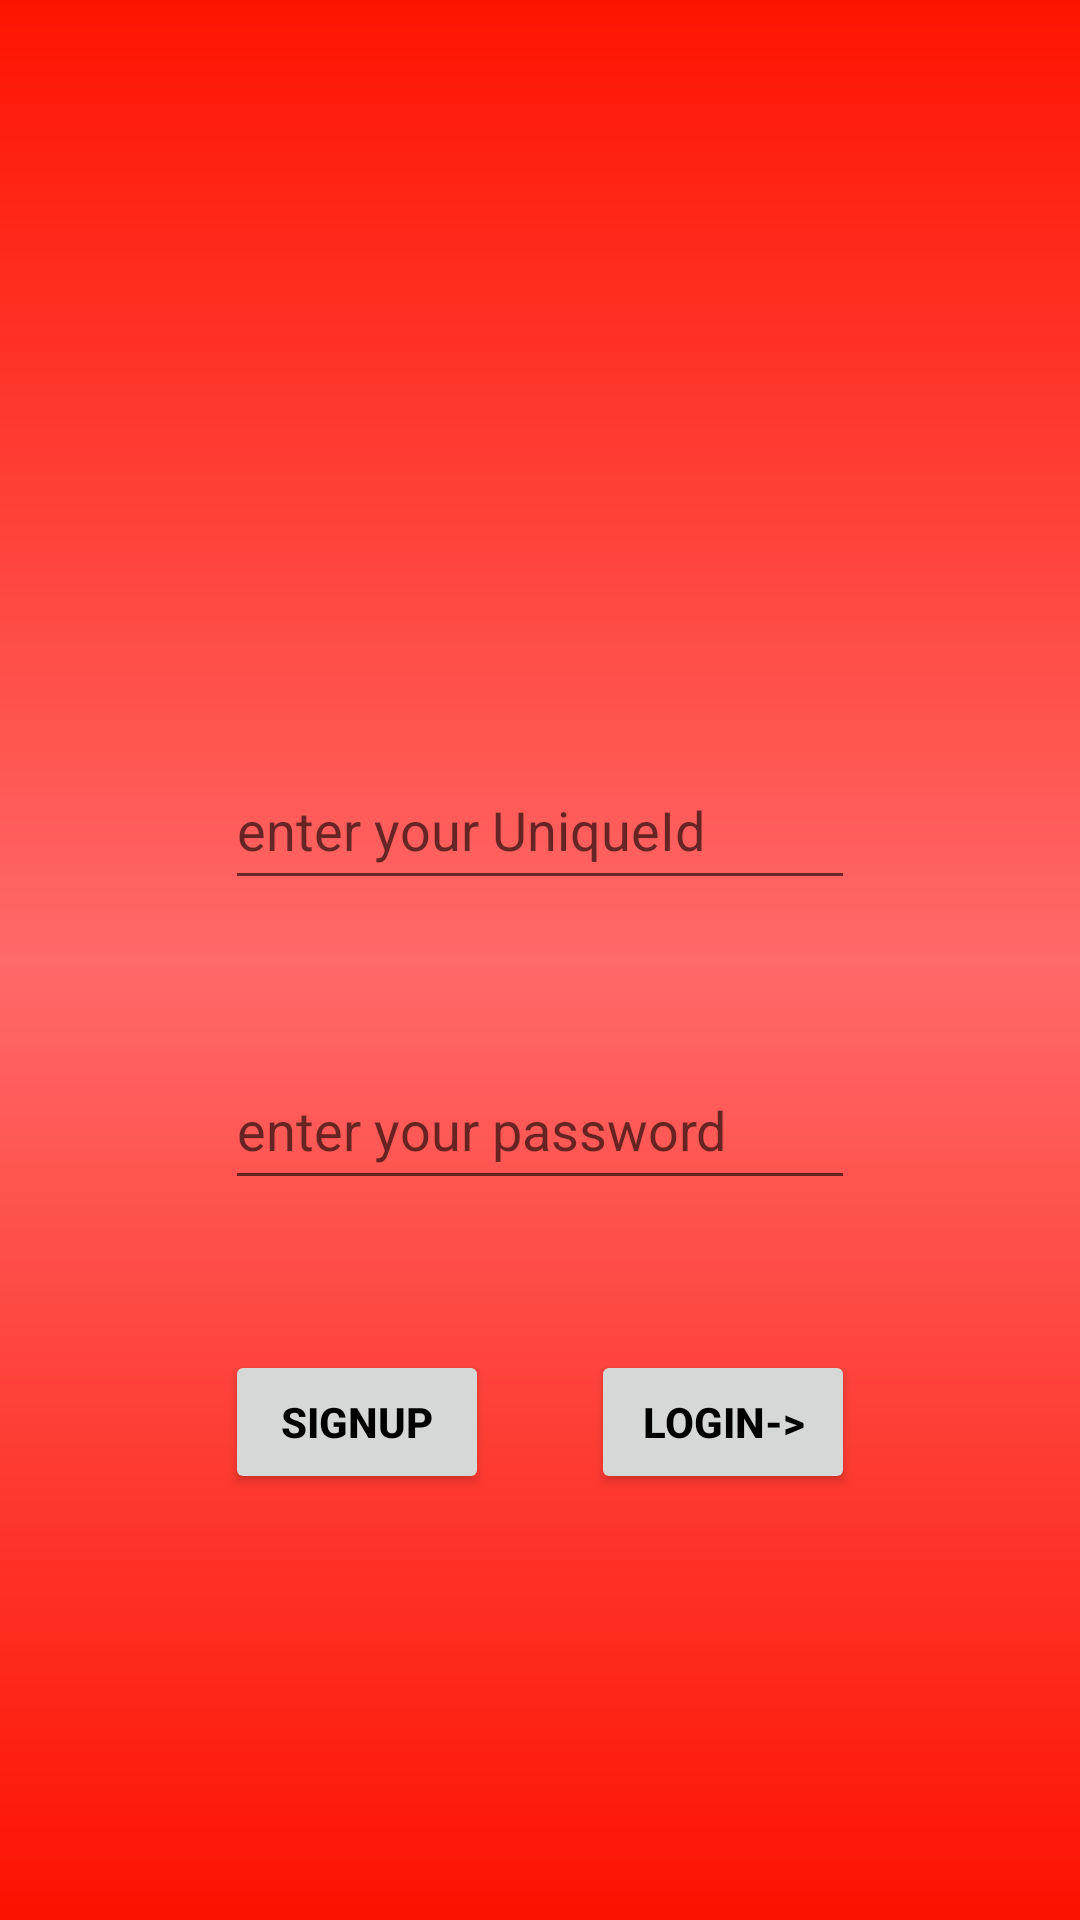

Layout XML and referenced resources for this Android screen:
<!-- AndroidManifest.xml: activity theme Base.Theme.ZomatoAppRem -->
<!-- res/layout/activity_main.xml -->
<?xml version="1.0" encoding="utf-8"?>
<androidx.constraintlayout.widget.ConstraintLayout xmlns:android="http://schemas.android.com/apk/res/android"
    xmlns:app="http://schemas.android.com/apk/res-auto"
    xmlns:tools="http://schemas.android.com/tools"
    android:id="@+id/main"
    android:layout_width="match_parent"
    android:layout_height="match_parent"
    android:background="@drawable/signinback"
    tools:context=".MainActivity">

    <EditText
        android:id="@+id/etUniqueId"
        android:layout_width="wrap_content"
        android:layout_height="50sp"
        android:layout_marginTop="250dp"
        android:ems="10"
        android:inputType="text"
        android:hint="@string/enter_your_uniqueid"
        app:layout_constraintEnd_toEndOf="parent"
        app:layout_constraintStart_toStartOf="parent"
        app:layout_constraintTop_toTopOf="parent"
        android:autofillHints="" />

    <EditText
        android:id="@+id/etPassword"
        android:layout_width="wrap_content"
        android:layout_height="50sp"
        android:layout_marginTop="50dp"
        android:ems="10"
        android:inputType="text"
        android:hint="@string/enter_your_password"
        app:layout_constraintEnd_toEndOf="@+id/etUniqueId"
        app:layout_constraintTop_toBottomOf="@+id/etUniqueId"
        android:autofillHints=""
        tools:ignore="TextFields" />

    <Button
        android:id="@+id/btnLogIn"
        android:layout_width="wrap_content"
        android:layout_height="wrap_content"
        android:layout_marginTop="50dp"
        android:text="@string/login"
        android:textColor="@color/black"
        android:textStyle="bold"
        app:layout_constraintEnd_toEndOf="@+id/etPassword"
        app:layout_constraintTop_toBottomOf="@+id/etPassword" />

    <Button
        android:id="@+id/btnSignUp"
        android:layout_width="wrap_content"
        android:layout_height="wrap_content"
        android:layout_marginTop="50dp"
        android:text="@string/signup"
        android:textColor="@color/black"
        android:textStyle="bold"
        app:layout_constraintStart_toStartOf="@+id/etPassword"
        app:layout_constraintTop_toBottomOf="@+id/etPassword" />

</androidx.constraintlayout.widget.ConstraintLayout>
<!-- resources referenced by this layout -->
<resources>
  <!-- drawable signinback (drawable) -->
  <?xml version="1.0" encoding="utf-8"?>
  <shape xmlns:android="http://schemas.android.com/apk/res/android">
      <gradient
          android:startColor="#FD1100"
          android:centerColor="#FF6969"
          android:endColor="#FF1300"
          android:angle="90"/>
  </shape>
  <string name="enter_your_password">enter your password</string>
  <string name="enter_your_uniqueid">enter your UniqueId</string>
  <string name="login">Login-&gt;</string>
  <string name="signup">Signup</string>
  <style name="Base.Theme.ZomatoAppRem" parent="Theme.Material3.DayNight.NoActionBar">
          
          
          <item name="android:theme">@style/Theme.AppCompat.Light</item>
      </style>
  <!-- not gathered from this repository: default colours our renderer supplied (Android Studio template values) -->
  <color name="black">#FF000000</color>
</resources>
